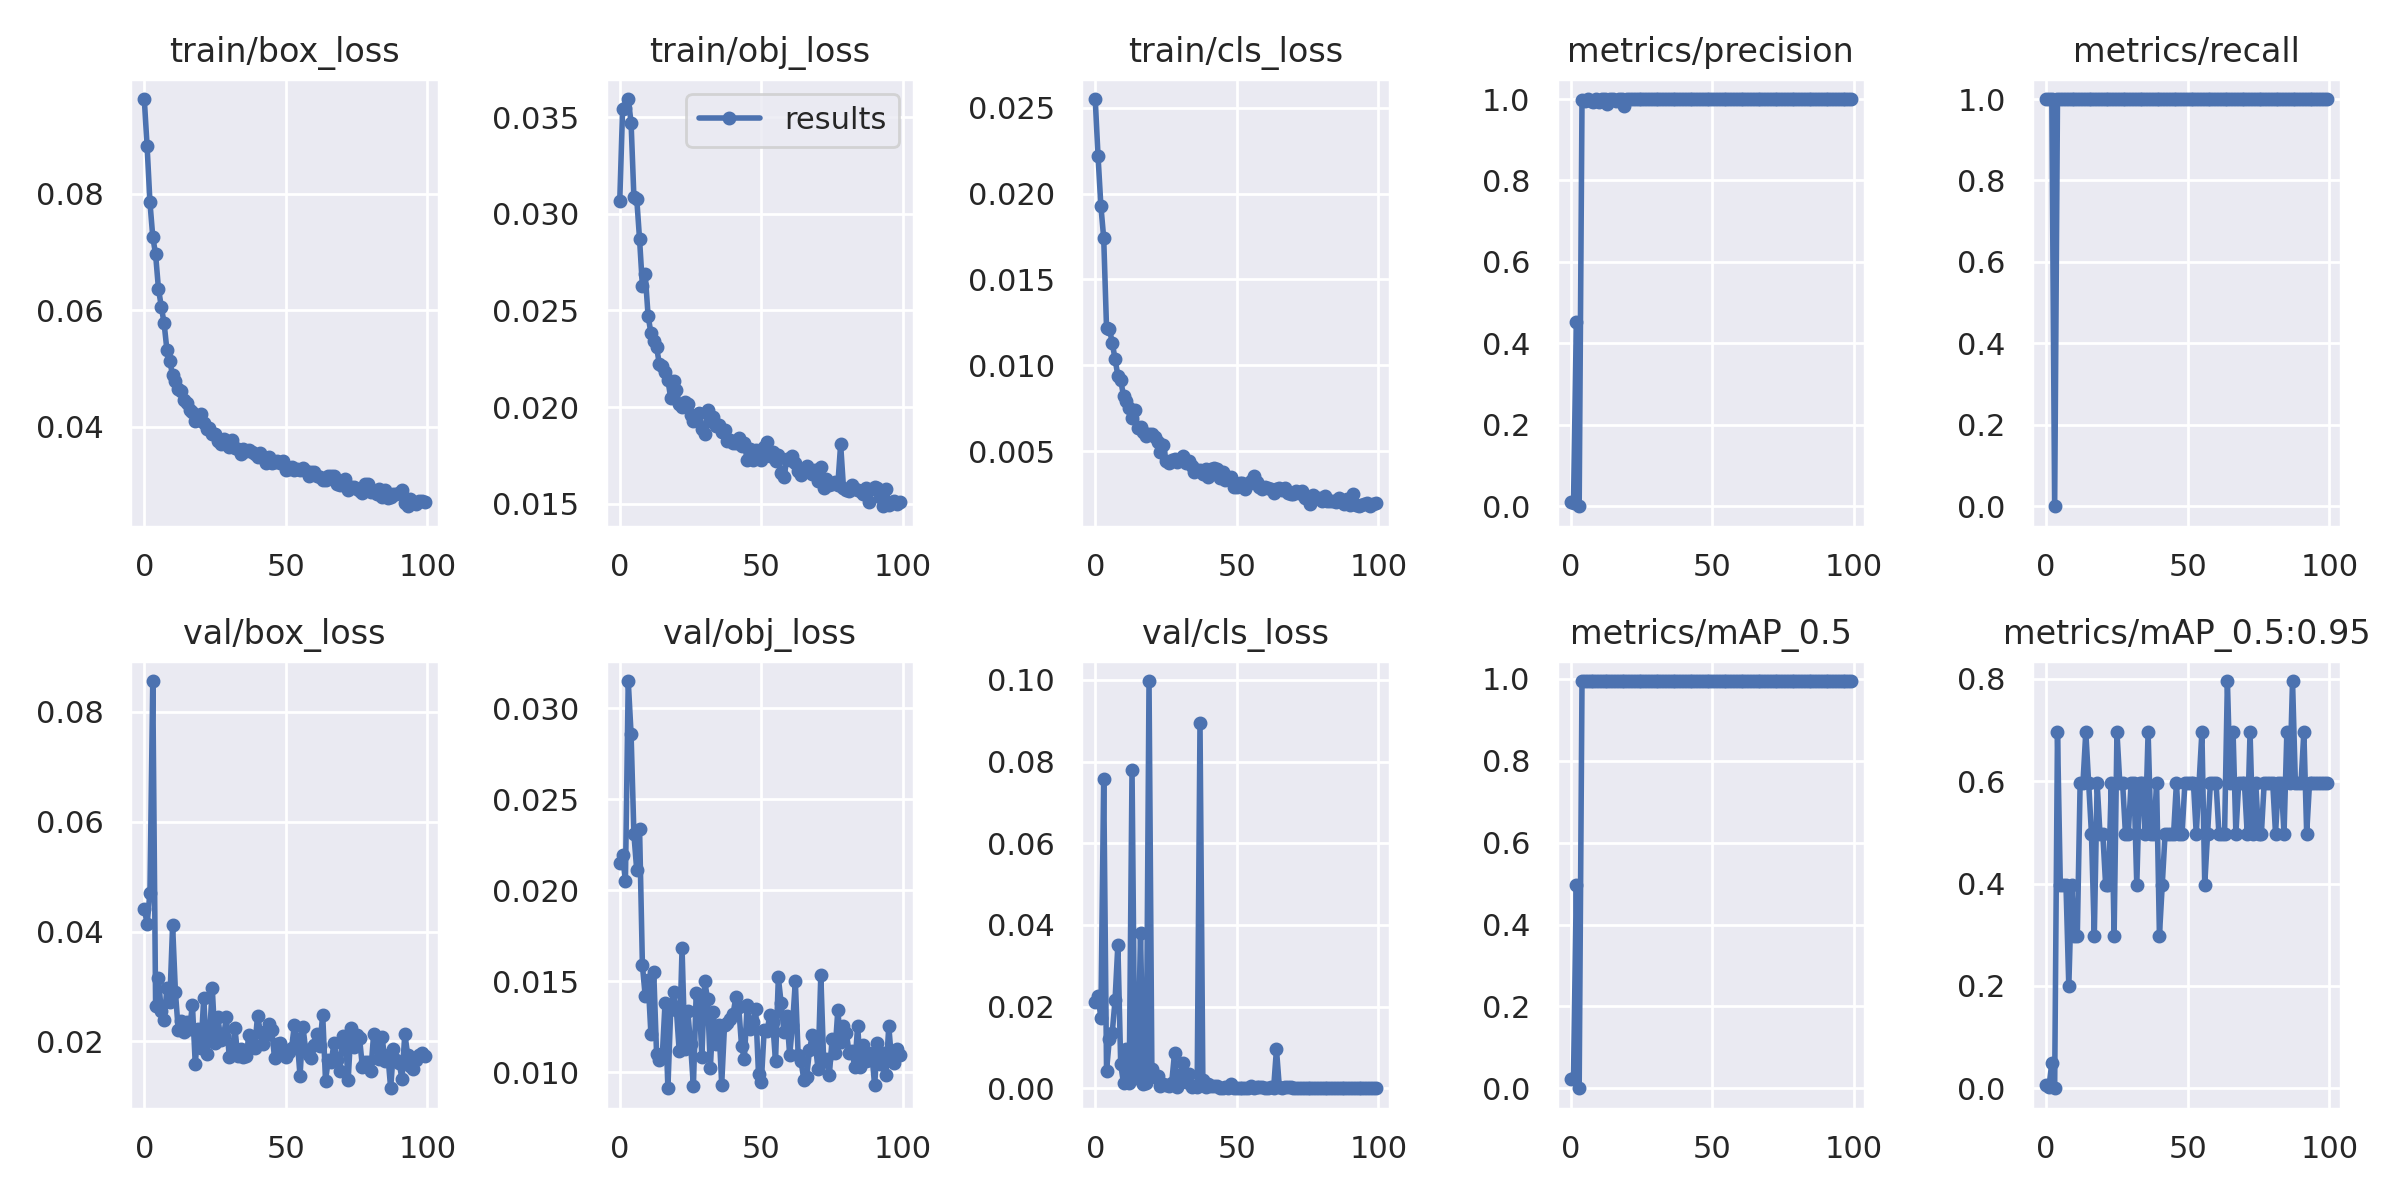

Values plotted in this chart, from the file beside it:
epoch, train/box_loss, train/obj_loss, train/cls_loss, metrics/precision, metrics/recall, metrics/mAP_0.5, metrics/mAP_0.5:0.95, val/box_loss, val/obj_loss, val/cls_loss, x/lr0, x/lr1, x/lr2
0, 0.09625, 0.03065, 0.0255, 0.0106, 1, 0.02211, 0.006633, 0.04418, 0.02152, 0.02108, 0.003264, 0.003264, 0.07062
1, 0.08811, 0.03541, 0.02217, 0.007752, 1, 0.02618, 0.002618, 0.04139, 0.02192, 0.02269, 0.006532, 0.006532, 0.04056
2, 0.07853, 0.03548, 0.01928, 0.4525, 1, 0.4975, 0.04975, 0.04702, 0.02051, 0.01728, 0.009734, 0.009734, 0.01043
3, 0.07261, 0.03594, 0.0174, 0, 0, 0, 0, 0.08562, 0.0315, 0.07583, 0.009703, 0.009703, 0.009703
4, 0.06958, 0.03472, 0.01215, 0.9971, 1, 0.995, 0.6965, 0.02646, 0.02859, 0.004321, 0.009703, 0.009703, 0.009703
5, 0.06373, 0.03085, 0.01214, 0.9941, 1, 0.995, 0.398, 0.0315, 0.02308, 0.01221, 0.009604, 0.009604, 0.009604
6, 0.06065, 0.03078, 0.01132, 0.9997, 1, 0.995, 0.398, 0.02551, 0.02111, 0.01355, 0.009505, 0.009505, 0.009505
7, 0.05778, 0.02868, 0.01037, 0.995, 1, 0.995, 0.398, 0.02393, 0.02336, 0.02157, 0.009406, 0.009406, 0.009406
8, 0.05315, 0.02625, 0.009394, 0.9921, 1, 0.995, 0.199, 0.02967, 0.0159, 0.03517, 0.009307, 0.009307, 0.009307
9, 0.05133, 0.02688, 0.009121, 0.9995, 1, 0.995, 0.398, 0.0271, 0.01417, 0.005951, 0.009208, 0.009208, 0.009208
10, 0.04883, 0.02474, 0.008224, 0.9936, 1, 0.995, 0.2985, 0.04113, 0.01508, 0.001229, 0.009109, 0.009109, 0.009109
11, 0.04795, 0.02382, 0.007892, 0.9995, 1, 0.995, 0.2985, 0.02896, 0.01212, 0.009733, 0.00901, 0.00901, 0.00901
12, 0.04652, 0.02344, 0.007494, 0.9997, 1, 0.995, 0.597, 0.02203, 0.01554, 0.001434, 0.008911, 0.008911, 0.008911
13, 0.0461, 0.02311, 0.006914, 0.9886, 1, 0.995, 0.597, 0.02366, 0.01103, 0.07799, 0.008812, 0.008812, 0.008812
14, 0.04458, 0.0222, 0.007402, 0.9998, 1, 0.995, 0.6965, 0.02177, 0.0107, 0.002604, 0.008713, 0.008713, 0.008713
15, 0.04413, 0.02211, 0.006363, 0.9999, 1, 0.995, 0.597, 0.02346, 0.01084, 0.003294, 0.008614, 0.008614, 0.008614
16, 0.04282, 0.02182, 0.006378, 0.9953, 1, 0.995, 0.4975, 0.02225, 0.01383, 0.03803, 0.008515, 0.008515, 0.008515
17, 0.04262, 0.02141, 0.006141, 0.9992, 1, 0.995, 0.2985, 0.02667, 0.009127, 0.001117, 0.008416, 0.008416, 0.008416
18, 0.04109, 0.02046, 0.005864, 0.9999, 1, 0.995, 0.597, 0.01591, 0.01345, 0.001312, 0.008317, 0.008317, 0.008317
19, 0.04123, 0.02136, 0.006023, 0.9825, 1, 0.995, 0.4975, 0.02229, 0.01439, 0.0997, 0.008218, 0.008218, 0.008218
20, 0.04218, 0.0209, 0.006001, 0.9997, 1, 0.995, 0.4975, 0.01873, 0.01344, 0.00477, 0.008119, 0.008119, 0.008119
21, 0.0406, 0.02017, 0.005826, 0.9997, 1, 0.995, 0.398, 0.02794, 0.01115, 0.002762, 0.00802, 0.00802, 0.00802
22, 0.03963, 0.01999, 0.005517, 0.9997, 1, 0.995, 0.398, 0.01767, 0.01681, 0.003107, 0.007921, 0.007921, 0.007921
23, 0.0398, 0.02025, 0.004965, 0.9999, 1, 0.995, 0.597, 0.02044, 0.0113, 0.0006844, 0.007822, 0.007822, 0.007822
24, 0.03882, 0.02015, 0.005364, 0.9995, 1, 0.995, 0.2985, 0.02977, 0.0134, 0.00104, 0.007723, 0.007723, 0.007723
25, 0.03876, 0.01961, 0.004427, 0.9994, 1, 0.995, 0.6965, 0.01977, 0.01157, 0.0009313, 0.007624, 0.007624, 0.007624
26, 0.03752, 0.01929, 0.00432, 1, 1, 0.995, 0.597, 0.02439, 0.00923, 0.0005339, 0.007525, 0.007525, 0.007525
27, 0.03701, 0.01946, 0.004479, 0.9999, 1, 0.995, 0.597, 0.02017, 0.01437, 0.001364, 0.007426, 0.007426, 0.007426
28, 0.03799, 0.01972, 0.004534, 0.9994, 1, 0.995, 0.4975, 0.02104, 0.01418, 0.008566, 0.007327, 0.007327, 0.007327
29, 0.03702, 0.01885, 0.004338, 0.9998, 1, 0.995, 0.4975, 0.02436, 0.01085, 0.000387, 0.007228, 0.007228, 0.007228
30, 0.03655, 0.01859, 0.004502, 1, 1, 0.995, 0.597, 0.01707, 0.01502, 0.003181, 0.007129, 0.007129, 0.007129
31, 0.03781, 0.01983, 0.004709, 0.9998, 1, 0.995, 0.597, 0.01762, 0.01402, 0.00613, 0.00703, 0.00703, 0.00703
32, 0.03646, 0.01926, 0.004333, 0.9995, 1, 0.995, 0.398, 0.02239, 0.01026, 0.001687, 0.006931, 0.006931, 0.006931
33, 0.03618, 0.0195, 0.004451, 0.9995, 1, 0.995, 0.597, 0.0174, 0.0133, 0.003474, 0.006832, 0.006832, 0.006832
34, 0.03543, 0.01901, 0.004127, 1, 1, 0.995, 0.597, 0.01861, 0.01157, 0.0004392, 0.006733, 0.006733, 0.006733
35, 0.03621, 0.01909, 0.003789, 0.9999, 1, 0.995, 0.4975, 0.01717, 0.01258, 0.0007027, 0.006634, 0.006634, 0.006634
36, 0.03581, 0.01873, 0.003906, 0.9998, 1, 0.995, 0.6965, 0.01725, 0.009331, 0.0003269, 0.006535, 0.006535, 0.006535
37, 0.03601, 0.01881, 0.003921, 1, 1, 0.995, 0.4975, 0.02119, 0.01259, 0.08948, 0.006436, 0.006436, 0.006436
38, 0.03567, 0.01825, 0.003697, 0.9995, 1, 0.995, 0.4975, 0.01988, 0.01271, 0.002126, 0.006337, 0.006337, 0.006337
39, 0.0353, 0.01829, 0.003943, 0.9999, 1, 0.995, 0.597, 0.01879, 0.01295, 0.0002921, 0.006238, 0.006238, 0.006238
40, 0.03478, 0.01813, 0.003519, 1, 1, 0.995, 0.2985, 0.0247, 0.01319, 0.001197, 0.006139, 0.006139, 0.006139
41, 0.0355, 0.01812, 0.003937, 0.9997, 1, 0.995, 0.398, 0.02165, 0.01414, 0.0004752, 0.00604, 0.00604, 0.00604
42, 0.03489, 0.01842, 0.004003, 0.9994, 1, 0.995, 0.4975, 0.01958, 0.01362, 0.0006787, 0.005941, 0.005941, 0.005941
43, 0.03373, 0.01797, 0.003986, 0.9995, 1, 0.995, 0.4975, 0.02114, 0.01147, 0.0005157, 0.005842, 0.005842, 0.005842
44, 0.03489, 0.01813, 0.003438, 1, 1, 0.995, 0.4975, 0.02325, 0.01075, 0.0001668, 0.005743, 0.005743, 0.005743
45, 0.03373, 0.01726, 0.00379, 0.9999, 1, 0.995, 0.4975, 0.02208, 0.01372, 0.0001958, 0.005644, 0.005644, 0.005644
46, 0.03392, 0.01781, 0.003317, 1, 1, 0.995, 0.597, 0.01692, 0.01237, 0.0003009, 0.005545, 0.005545, 0.005545
47, 0.03412, 0.01725, 0.003462, 1, 1, 0.995, 0.4975, 0.01957, 0.01278, 0.0001914, 0.005446, 0.005446, 0.005446
48, 0.0338, 0.01775, 0.003469, 0.9996, 1, 0.995, 0.4975, 0.01965, 0.0135, 0.001034, 0.005347, 0.005347, 0.005347
49, 0.0341, 0.01741, 0.002893, 1, 1, 0.995, 0.597, 0.01856, 0.009895, 0.0001097, 0.005248, 0.005248, 0.005248
50, 0.03261, 0.01724, 0.002893, 1, 1, 0.995, 0.597, 0.01709, 0.009489, 0.0002242, 0.005149, 0.005149, 0.005149
51, 0.03278, 0.01793, 0.003152, 0.9999, 1, 0.995, 0.597, 0.01802, 0.01234, 0.0001145, 0.00505, 0.00505, 0.00505
52, 0.03307, 0.0182, 0.003118, 1, 1, 0.995, 0.597, 0.01875, 0.01226, 0.0001145, 0.004951, 0.004951, 0.004951
53, 0.03262, 0.01748, 0.00282, 0.9995, 1, 0.995, 0.4975, 0.02298, 0.01313, 0.0001428, 0.004852, 0.004852, 0.004852
54, 0.03276, 0.0177, 0.003072, 0.9997, 1, 0.995, 0.597, 0.02039, 0.01279, 8.996e-05, 0.004753, 0.004753, 0.004753
55, 0.03256, 0.0172, 0.00327, 0.9997, 1, 0.995, 0.6965, 0.01366, 0.0106, 0.0005541, 0.004654, 0.004654, 0.004654
56, 0.03293, 0.0175, 0.003572, 0.9996, 1, 0.995, 0.398, 0.0227, 0.01521, 0.0001002, 0.004555, 0.004555, 0.004555
57, 0.03239, 0.01656, 0.003187, 0.9994, 1, 0.995, 0.4975, 0.01852, 0.01379, 0.0003622, 0.004456, 0.004456, 0.004456
58, 0.03157, 0.01639, 0.0029, 1, 1, 0.995, 0.597, 0.01758, 0.01219, 0.0002917, 0.004357, 0.004357, 0.004357
59, 0.03234, 0.0173, 0.002791, 0.9995, 1, 0.995, 0.597, 0.01691, 0.01311, 0.0004176, 0.004258, 0.004258, 0.004258
... 40 more rows
